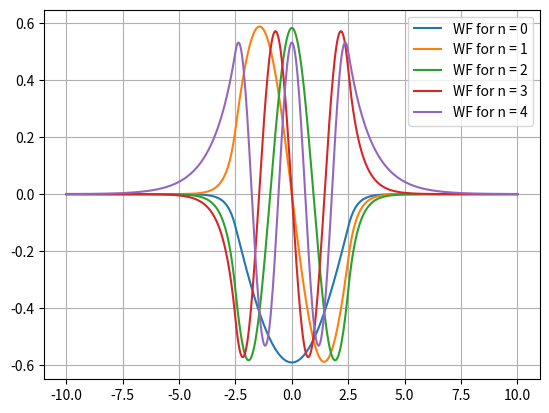

Source code (Python):
"""
 This script determines the admissible energies for a bound quantum
 particle confined in a rectuangular-like confining potential. It does so
 by setting up the Hamiltonian, numerically, and diagonalizing it.

 In addition to determining the bound energies, the script also plot
 the corresponding eigen states.

 Numerical inputs:
   L       - The extension of the spatial grid 
   N       - The number of grid points
 
 Input for the confining potential:
   V0      - The "height", the the barrier (must be negative for a well)
   w       - The width of the barrier
   s       - Smoothness parameter, rectangular well for s -> infinity

 All inputs are hard coded initially.
"""

# Libraries
import numpy as np
from matplotlib import pyplot as plt

# Numerical grid parameters
L = 20
N = 512                # Should be 2^k, k integer, for FFT's sake


# Inputs for the smoothly rectangular potential
V0 = -4            # Height, i.e. negative debth
w = 5              # Width
s = 100            # Smootness

# Set up grid
x = np.linspace(-L/2, L/2, N)
h = L/(N-1)

# Determine double derivative by means of the fast Fourier transform.
# Set up vector of k-values
k_max = np.pi/h
dk = 2*k_max/N
k = np.append(np.linspace(0, k_max-dk, int(N/2)), 
              np.linspace(-k_max, -dk, int(N/2)))
# Allocate and declare
Tmat_FFT = np.zeros((N, N), dtype=complex)
# Transform identity matrix
Tmat_FFT = np.fft.fft(np.identity(N, dtype=complex), axis = 0)
# Multiply by (ik)^2
Tmat_FFT = np.matmul(np.diag(-k**2), Tmat_FFT)
# Transform back to x-representation. 
Tmat_FFT = np.fft.ifft(Tmat_FFT, axis = 0)
# Correct pre-factor
Tmat_FFT = -1/2*Tmat_FFT    

# Potential (as function)
def Vpot(x):
    return V0/(np.exp(s*(np.abs(x)-w/2))+1.0)

# Full Hamiltonian
Ham = Tmat_FFT + np.diag(Vpot(x))


# Diagaonalize Hamiltonian (Hermitian matrix)
Evector, PsiMat = np.linalg.eigh(Ham)
# Normalize eigenstates
PsiMat = PsiMat/np.sqrt(h)

# Write bound energies to screen and plot eigenfunctions
n = 0
plt.figure(1)
plt.clf()
while Evector[n] < 0:
    print(f'Admissible bound energy: {Evector[n]:.4f}')
    LegendEntry = 'WF for n = ' + str(n)
    plt.plot(x, np.real(PsiMat[:,n]), label = LegendEntry)
    n = n+1
    plt.show()

# Insert legend
plt.legend()
plt.grid()
plt.show()
